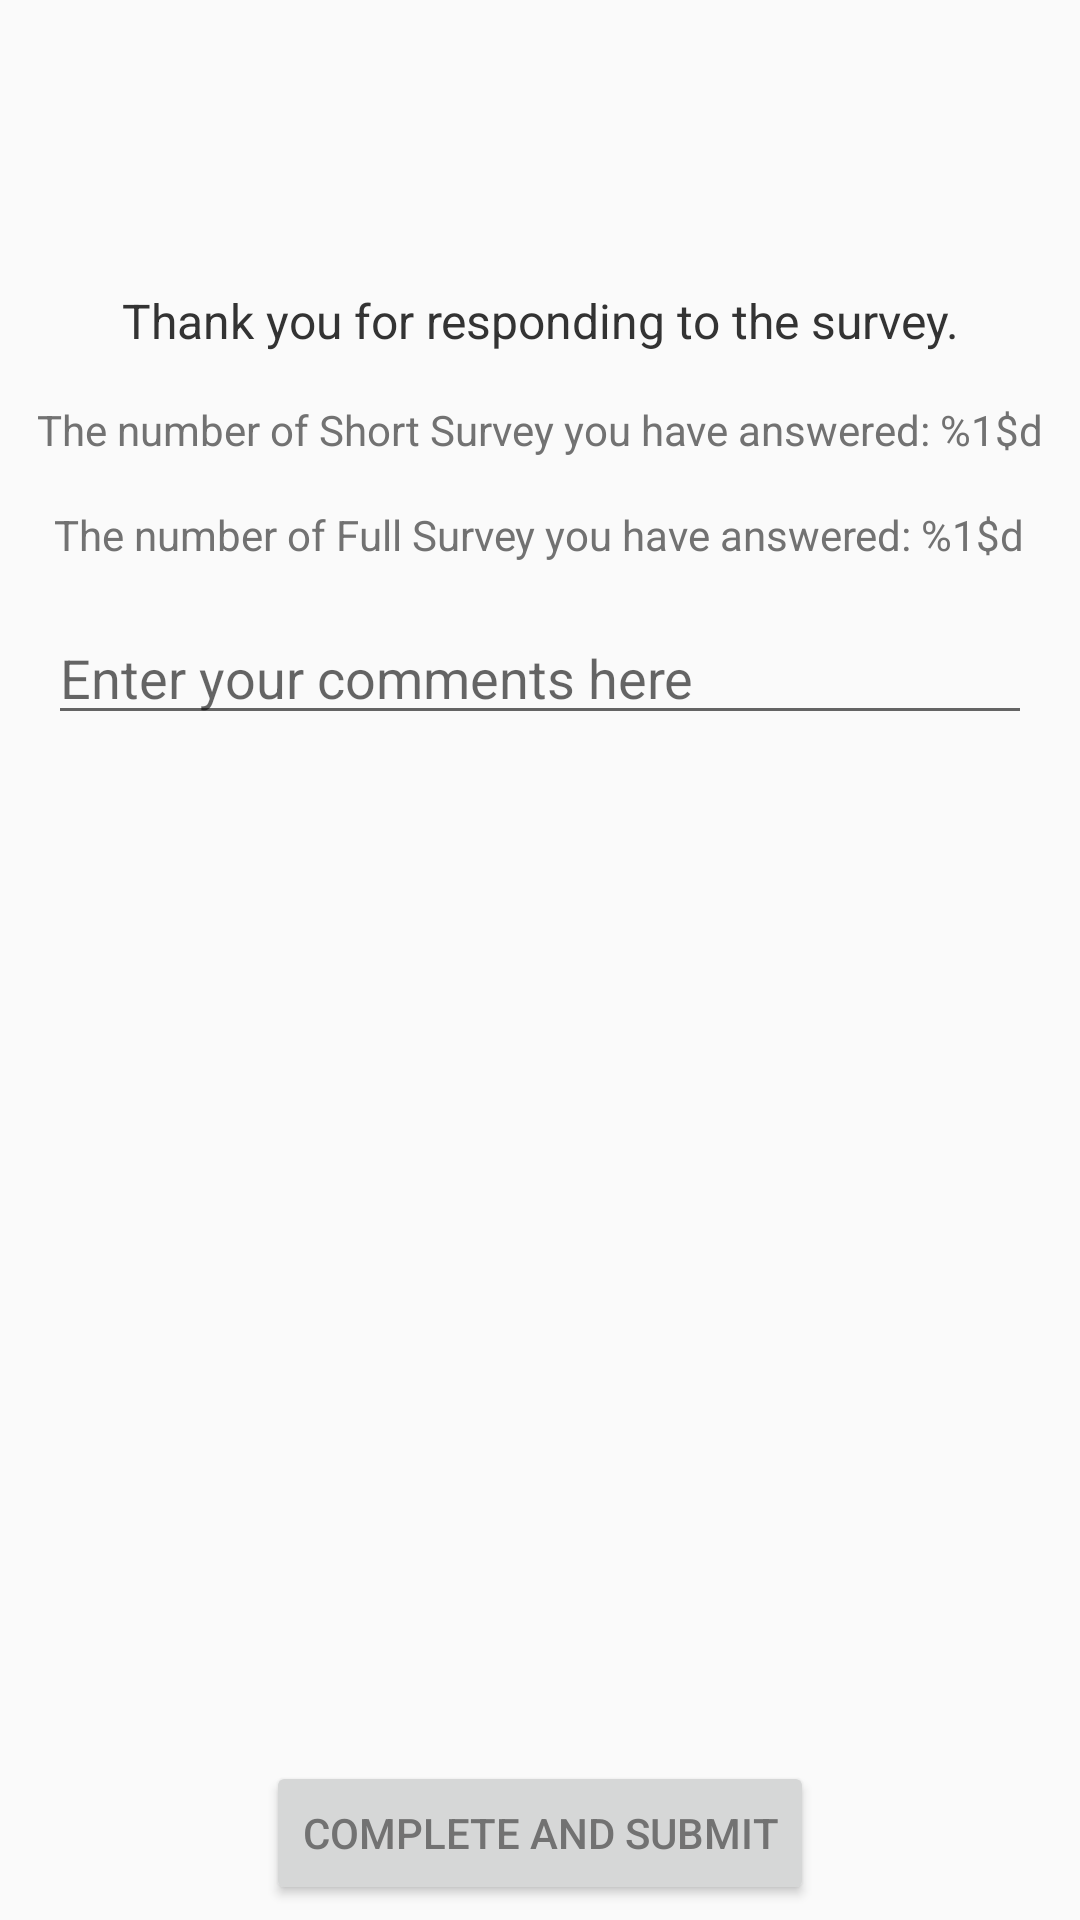

Reconstruct the res/layout file that produces this screen, plus the resources it refers to.
<!-- AndroidManifest.xml: application theme AppTheme -->
<!-- res/layout/fragment_end.xml -->
<?xml version="1.0" encoding="utf-8"?>
<RelativeLayout xmlns:android="http://schemas.android.com/apk/res/android"
    android:layout_width="match_parent"
    android:layout_height="match_parent"
    android:orientation="vertical">


    <TextView
        android:id="@+id/textView_end"
        android:layout_width="wrap_content"
        android:layout_height="wrap_content"
        android:layout_alignParentTop="true"
        android:layout_centerHorizontal="true"
        android:layout_marginLeft="16dp"
        android:layout_marginRight="16dp"
        android:layout_marginTop="96dp"
        android:gravity="center"
        android:text="@string/survey_thanks"
        android:textColor="#333"
        android:textIsSelectable="false"
        android:textSize="16sp" />

    <TextView
        android:id="@+id/textView_countsESMAllIntentionSurvey"
        android:layout_width="wrap_content"
        android:layout_height="wrap_content"
        android:layout_below="@+id/textView_end"
        android:layout_centerHorizontal="true"
        android:layout_marginTop="16dp"
        android:text="@string/countsESMAllIntentionSurvey"
        android:textSize="14sp" />
    <TextView
        android:id="@+id/textView_countsESMAllStateSurvey"
        android:layout_width="wrap_content"
        android:layout_height="wrap_content"
        android:layout_below="@+id/textView_countsESMAllIntentionSurvey"
        android:layout_centerHorizontal="true"
        android:layout_marginTop="16dp"
        android:text="@string/countsESMAllStateSurvey"
        android:textSize="14sp" />

    <EditText
        android:id="@+id/editText_comments"
        android:layout_width="match_parent"
        android:layout_height="wrap_content"
        android:layout_below="@+id/textView_countsESMAllStateSurvey"
        android:layout_marginTop="16dp"
        android:layout_marginStart="16dp"
        android:layout_marginEnd="16dp"
        android:hint= "@string/survey_notes"/>

    <Button
        android:id="@+id/button_finish"
        android:layout_width="wrap_content"
        android:layout_height="wrap_content"
        android:layout_alignParentBottom="true"
        android:layout_centerHorizontal="true"
        android:layout_marginStart="5dp"
        android:layout_marginTop="5dp"
        android:layout_marginEnd="5dp"
        android:layout_marginBottom="5dp"
        android:text="@string/survey_completed" />

</RelativeLayout>
<!-- resources referenced by this layout -->
<resources>
  <string name="countsESMAllIntentionSurvey">The number of Short Survey you have answered:  %1$d</string>
  <string name="countsESMAllStateSurvey">The number of Full Survey you have answered:  %1$d</string>
  <string name="survey_completed">Complete and Submit</string>
  <string name="survey_notes">Enter your comments here</string>
  <string name="survey_thanks">Thank you for responding to the survey.</string>
  <style name="AppTheme" parent="Theme.AppCompat.Light.NoActionBar">
          
          <item name="colorPrimary">@color/colorPrimary</item>
          <item name="colorPrimaryDark">@color/colorPrimaryDark</item>
          <item name="colorAccent">@color/colorAccent</item>
          <item name="android:textColorPrimary">@color/textColorPrimary</item>
          <item name="android:textColor">@color/textColorPrimary</item>
          <item name="android:windowContentOverlay">@null</item>
          
          <item name="preferenceTheme">@style/AppPreferenceTheme</item>
  
          
          <item name="alertDialogTheme">@style/AppAlertDialog</item>
      </style>
  <color name="colorPrimary">#FFFFFF</color>
  <color name="colorPrimaryDark">#FFFFFF</color>
  <color name="colorAccent">#747576</color>
  <color name="textColorPrimary">#727272</color>
  <style name="AppPreferenceTheme" parent="@style/PreferenceThemeOverlay">
          <item name="preferenceFragmentCompatStyle">@style/AppPreferenceFragmentCompatStyle</item>
      </style>
  <style name="AppAlertDialog" parent="Theme.AppCompat.DayNight.Dialog.Alert">
          
          <item name="colorAccent">@color/colorAccent</item>
      </style>
  <style name="AppPreferenceFragmentCompatStyle" parent="@style/PreferenceFragment.Material">
          
          <item name="android:layout">@layout/pref_screen</item>
      </style>
</resources>
